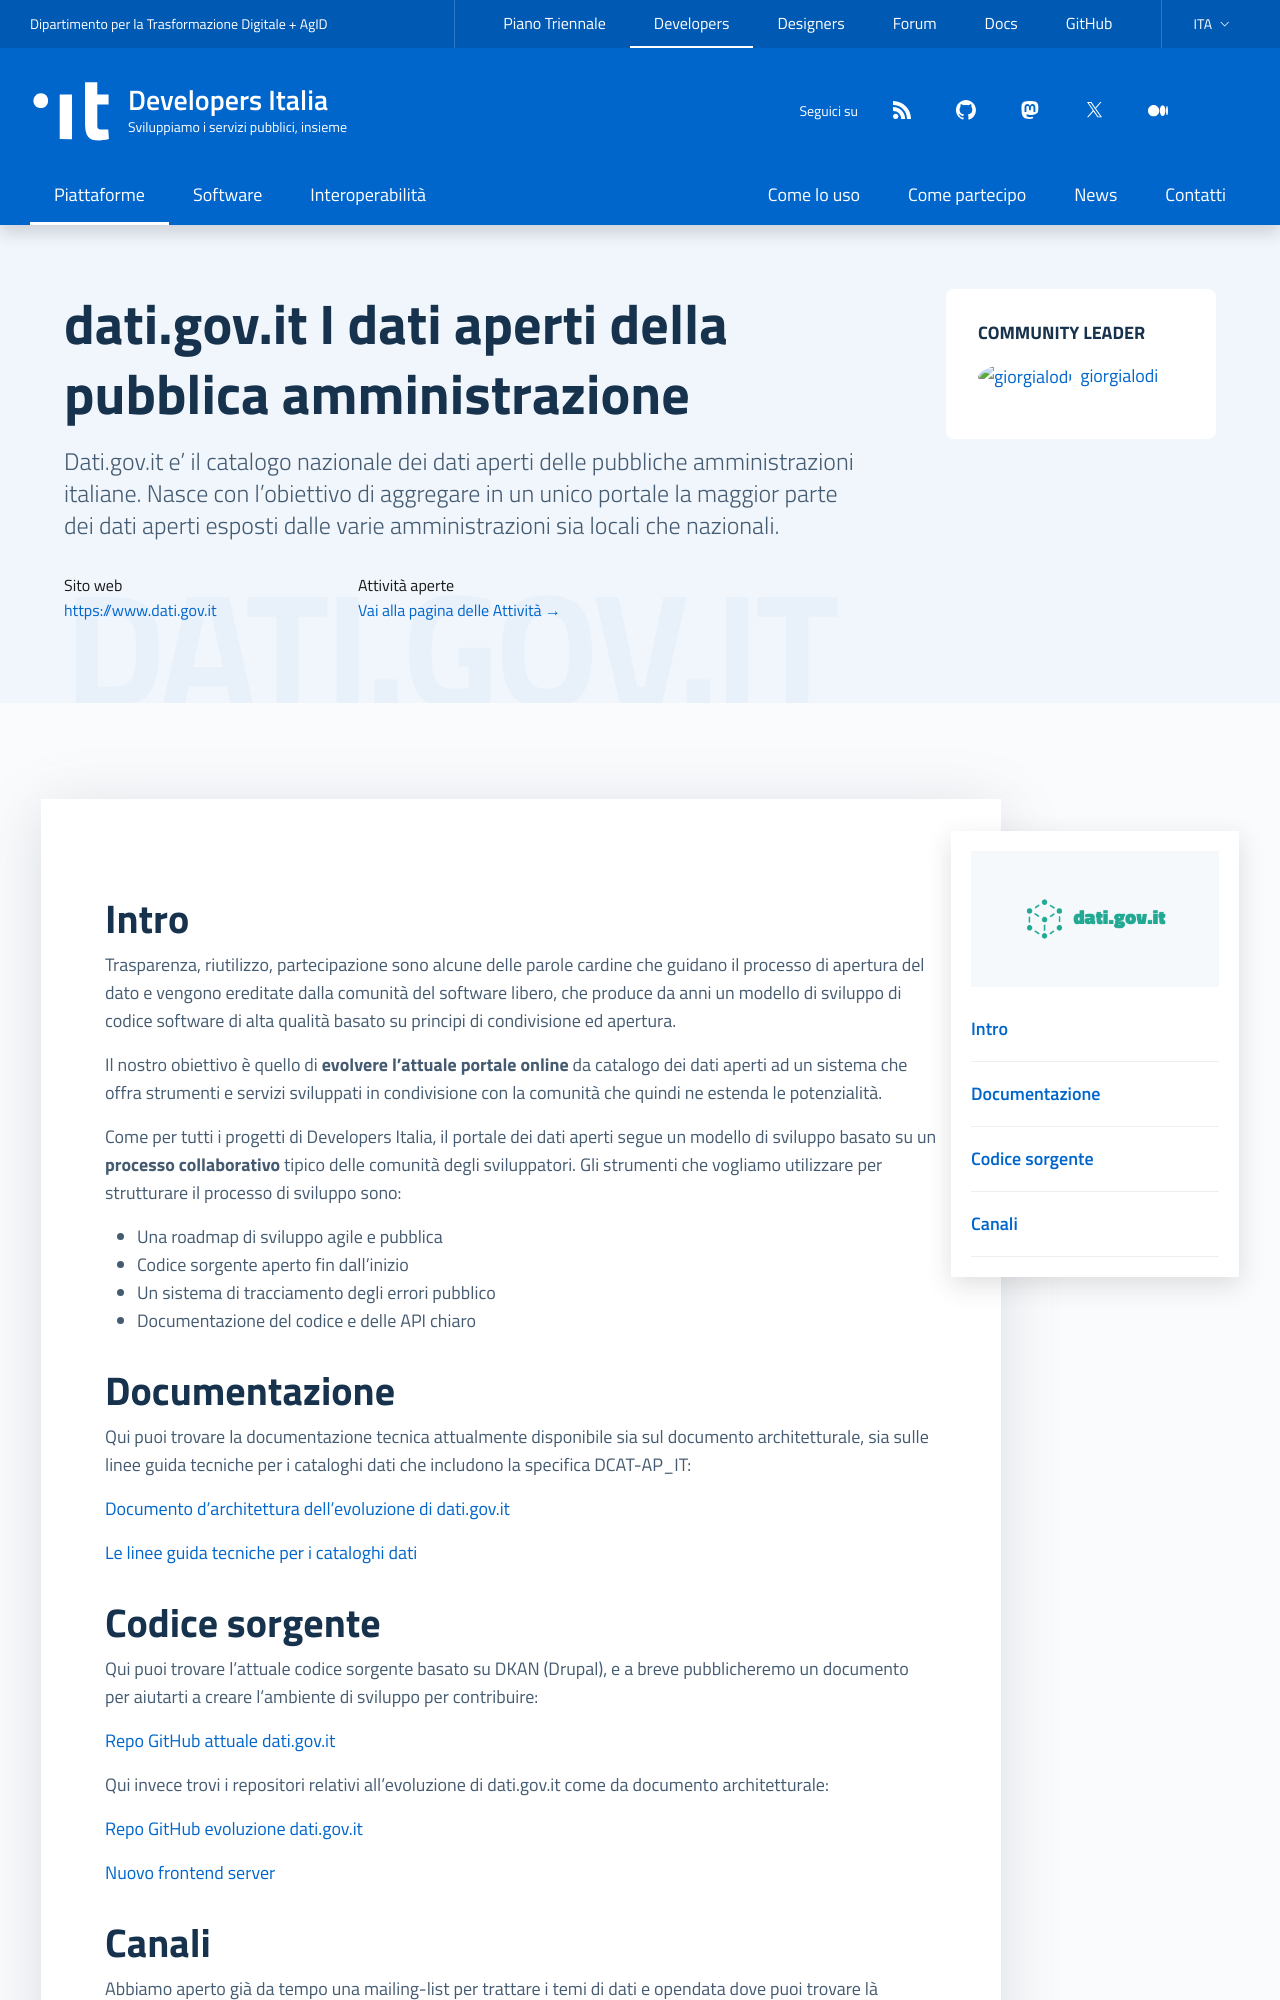

repository: italia/developers.italia.it · page: it/datigov/index.html · generator: jekyll

---
title: dati.gov.it
subtitle: I dati aperti della pubblica amministrazione
logo: /assets/images/logo-dati.gov.it@2x.png
external_website: https://www.dati.gov.it
payoff: I dati aperti della pubblica amministrazione
description: >
  Dati.gov.it e’ il catalogo nazionale dei dati aperti delle pubbliche amministrazioni italiane. Nasce con l’obiettivo di aggregare in un unico portale la maggior parte dei dati aperti esposti dalle varie amministrazioni sia locali che nazionali.
lang: it
ref:
  en: /en/datigov
order: 4
highlight: false
comingsoon: false
layout: platform
github_team: datigov
socials:
  -
    name: twitter
    icon: twitter
    link: //twitter.com/datigovit
  -
    name: youtube
    icon: youtube
    link: //www.youtube.com/channel/UCHsqR2YhxeKgFT4rAKVcAAQ
collab:
  description: Abbiamo aperto già da tempo una mailing-list per trattare i temi di dati e opendata dove puoi trovare là l'archivio delle precedenti discussioni e iscriverti per partecipare. Inoltre, abbiamo anche predisposto un tracker pubblico su GitHub.
  links:
  - name: issue_tracker
    url: "https://github.com/italia/dati.gov.it/issues"
  - name: roadmap
    icon: it-github
    url: "https://github.com/italia/dati.gov.it/projects"
  - title: "Mailing-list"
    icon: it-mail
    url: https://groups.google.com/a/teamdigitale.governo.it/forum/#!forum/data
---

## Intro
Trasparenza, riutilizzo, partecipazione sono alcune delle parole cardine che guidano il processo di apertura del dato e vengono ereditate dalla  comunità del software libero, che produce da anni un modello di sviluppo di codice software di alta qualità basato su principi di condivisione ed apertura.

Il nostro obiettivo è quello di **evolvere l’attuale portale online** da catalogo dei dati aperti ad un sistema che offra strumenti e servizi sviluppati in condivisione con la comunità che quindi ne estenda le potenzialità.

Come per tutti i progetti di Developers Italia, il portale dei dati aperti segue un modello di sviluppo basato su un **processo collaborativo** tipico delle comunità degli sviluppatori. Gli strumenti che vogliamo utilizzare per strutturare il processo di sviluppo sono:

 * Una roadmap di sviluppo agile e pubblica
 * Codice sorgente aperto fin dall’inizio
 * Un sistema di tracciamento degli errori pubblico
 * Documentazione del codice e delle API chiaro
